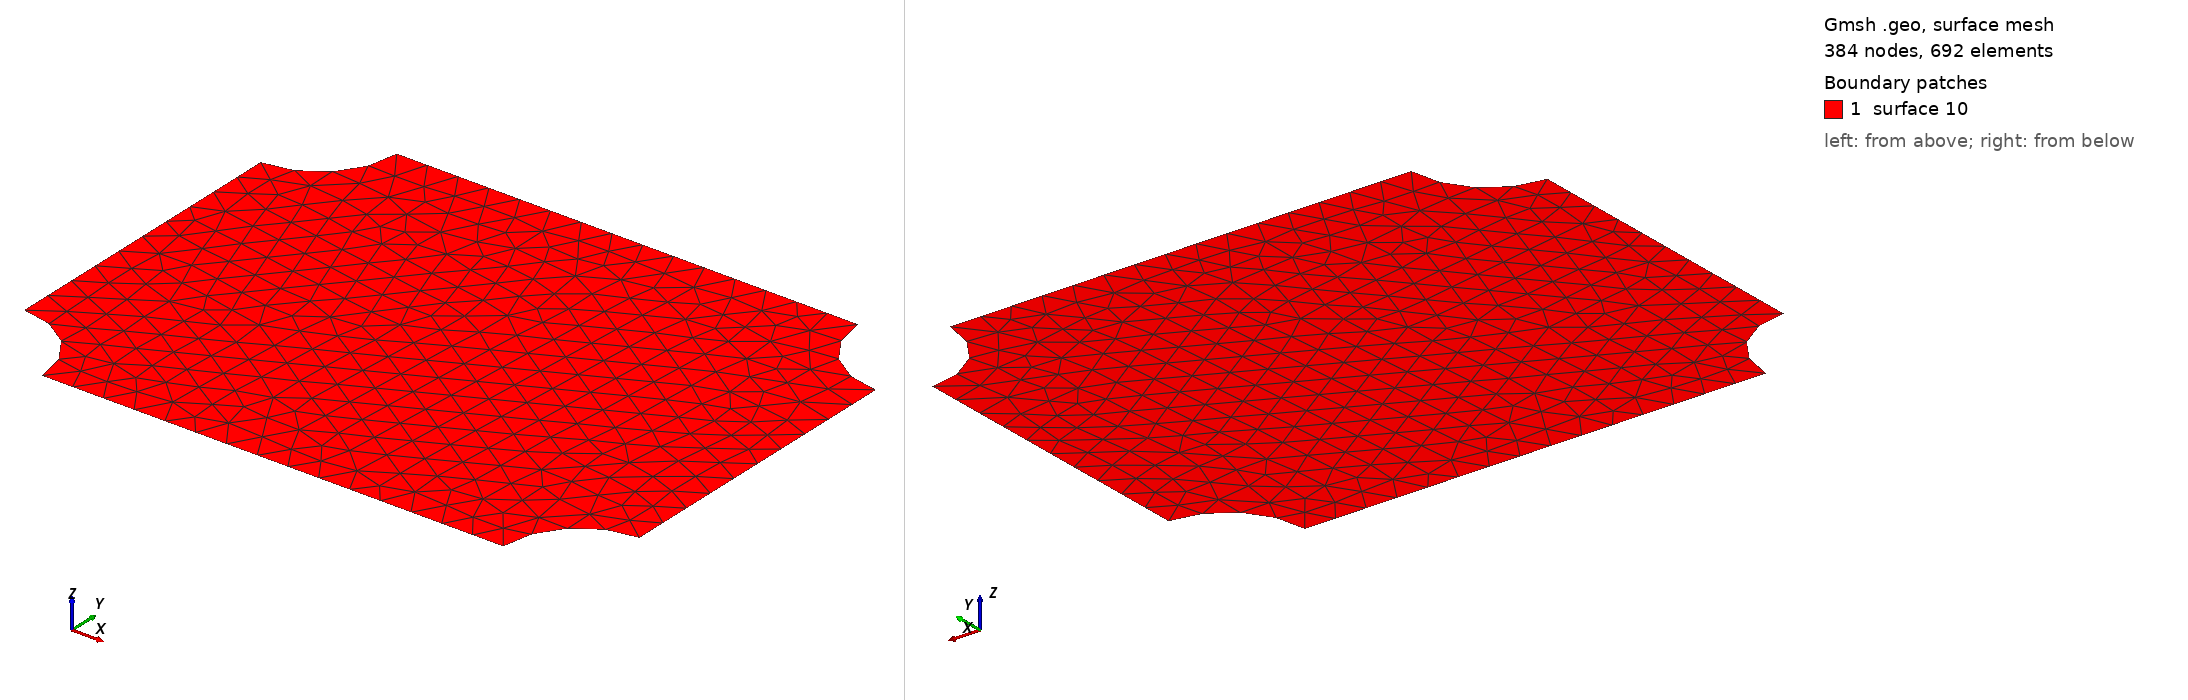

Gmsh geometry script, surface-meshed: 384 nodes, 692 surface elements. Boundary patches (legend numbers): 1 surface 10. Left view from above one corner, right view from below the opposite corner. The script declares no physical surfaces, so the legend lists its geometric surfaces. The drawing asked Gmsh for element sizes between 1% and 20% of the model's largest extent; the script's own settings can give other sizes.

=== sarcomere4TT_2D.geo (drawn) ===
lc = 0.1;
tRad = 0.25;

Point(1) = {0.0, 1.5, 0, lc};  
Point(11) = {0.0+tRad, 1.5, 0, lc};  
Point(12) = {0.0, 1.5-tRad, 0, lc};  
Point(2) = {2.0, 1.5, 0, lc};  
Point(21) = {2.0-tRad, 1.5, 0, lc};  
Point(22) = {2.0, 1.5-tRad, 0, lc};  
Point(3) = {2.0, 0.0, 0, lc};  
Point(31) = {2.0-tRad, 0.0, 0, lc};  
Point(32) = {2.0, 0.0+tRad, 0, lc};  
Point(4) = {0.0, 0.0, 0, lc};  
Point(41) = {0.0+tRad, 0.0, 0, lc};  
Point(42) = {0.0, 0.0+tRad, 0, lc};  

Line(1) = {12, 42};
Line(2) = {41, 31};
Line(3) = {32, 22};
Line(4) = {21, 11};
Circle(5) = {12, 1, 11};
Circle(6) = {21, 2, 22};
Circle(7) = {32, 3, 31};
Circle(8) = {41, 4, 42};
Line Loop(9) = {4, -5, 1, -8, 2, -7, 3, -6};

Plane Surface(10) = {9};
